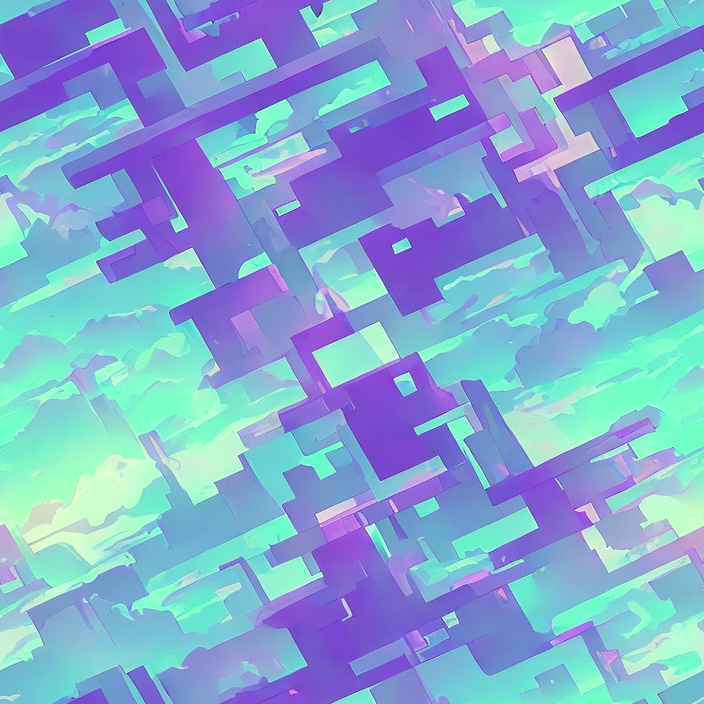
Generation parameters embedded in this image by AUTOMATIC1111 Stable Diffusion web UI or a fork of it (Forge, ...) (PNG 'parameters' text chunk):
desktop wallpaper, vaporwave, pastel, videogame, concept art
Steps: 50, Sampler: PLMS, CFG scale: 12, Seed: 891075853, Size: 704x704, Model hash: a2a802b2, Batch size: 5, Batch pos: 0